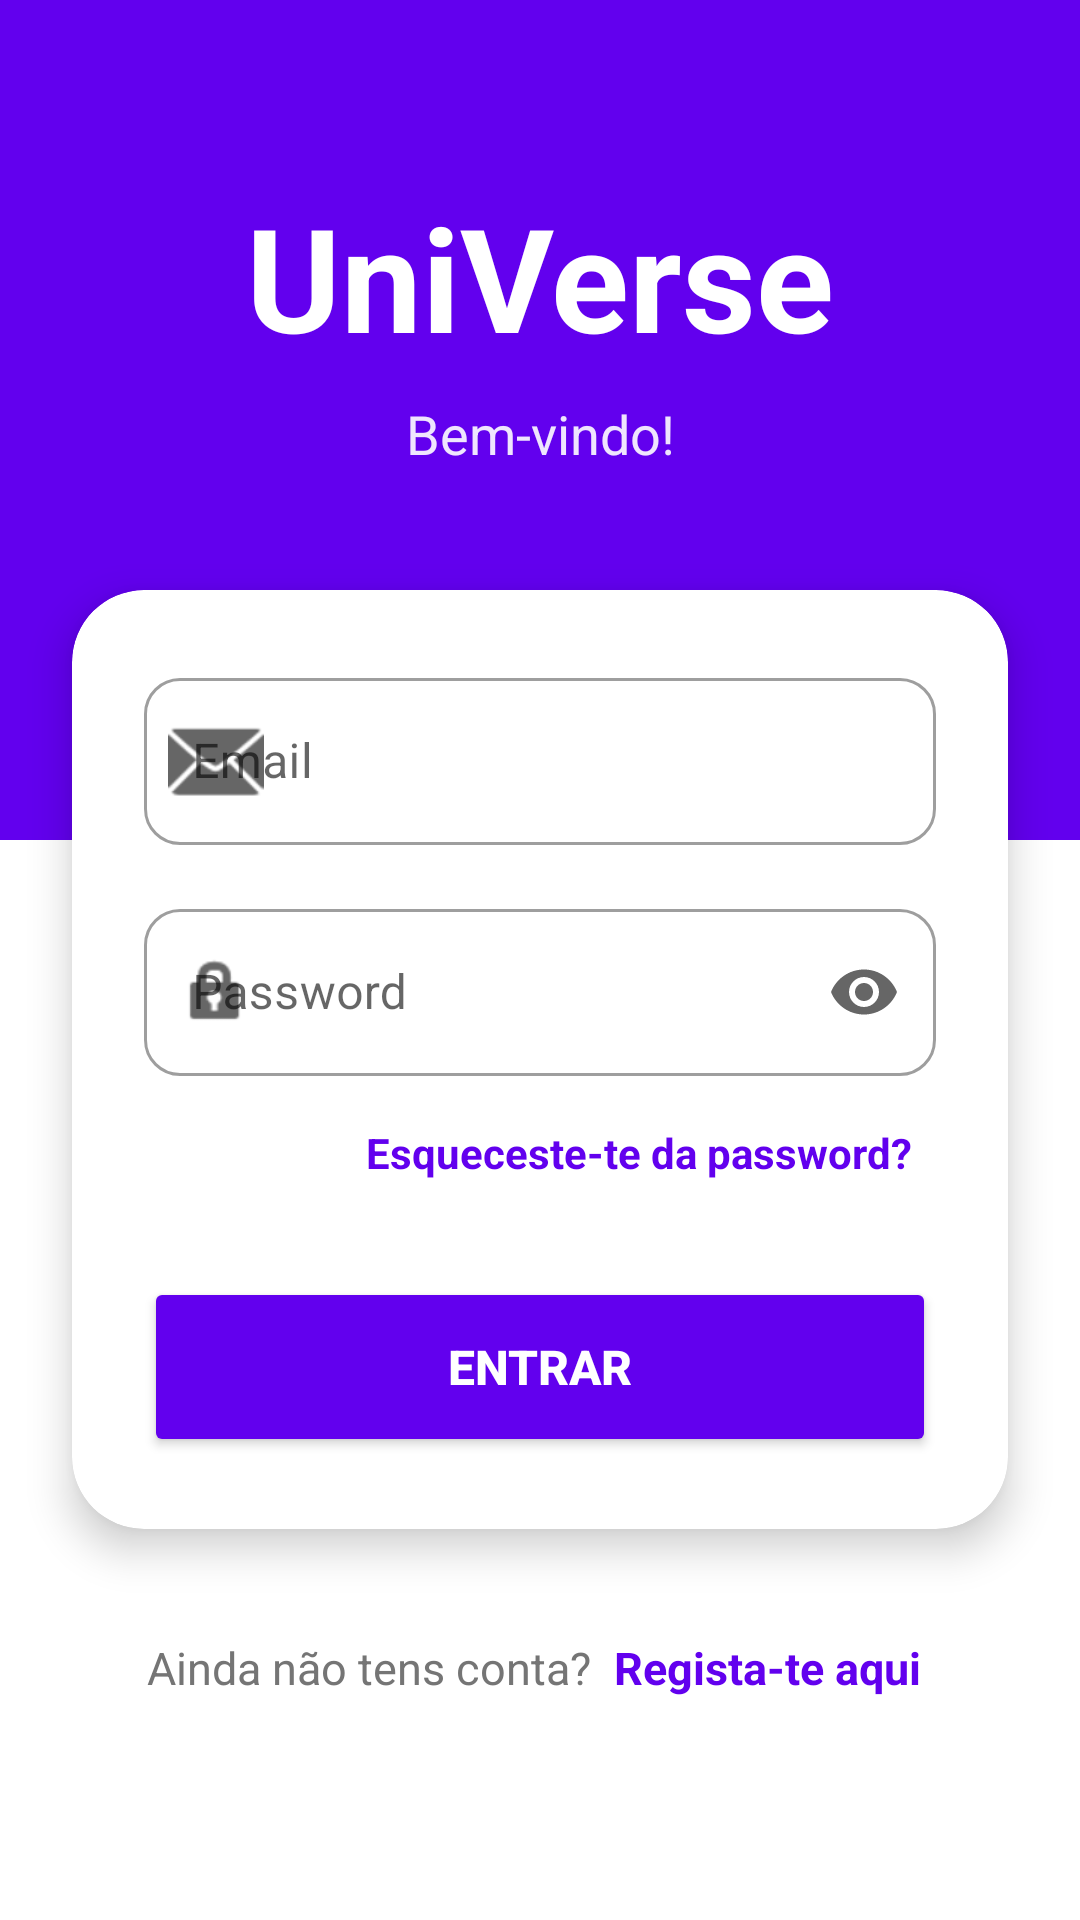

This screen was rendered from an Android layout file. Write that file and the resources it references.
<!-- AndroidManifest.xml: application theme Theme.UniVerse -->
<!-- res/layout/activity_login.xml -->
<?xml version="1.0" encoding="utf-8"?>
<ScrollView xmlns:android="http://schemas.android.com/apk/res/android"
    xmlns:app="http://schemas.android.com/apk/res-auto"
    android:layout_width="match_parent"
    android:layout_height="match_parent"
    android:background="?android:attr/colorBackground"
    android:fillViewport="true"
    android:fitsSystemWindows="true">

    <androidx.constraintlayout.widget.ConstraintLayout
        android:layout_width="match_parent"
        android:layout_height="wrap_content">

        <View
            android:id="@+id/headerBackground"
            android:layout_width="match_parent"
            android:layout_height="280dp"
            android:background="?attr/colorPrimary"
            app:layout_constraintTop_toTopOf="parent" />

        <TextView
            android:id="@+id/tvAppTitle"
            android:layout_width="wrap_content"
            android:layout_height="wrap_content"
            android:layout_marginTop="60dp"
            android:text="UniVerse"
            android:textColor="?attr/colorOnPrimary"
            android:textSize="48sp"
            android:textStyle="bold"
            app:layout_constraintEnd_toEndOf="parent"
            app:layout_constraintStart_toStartOf="parent"
            app:layout_constraintTop_toTopOf="parent" />

        <TextView
            android:id="@+id/tvWelcome"
            android:layout_width="wrap_content"
            android:layout_height="wrap_content"
            android:layout_marginTop="8dp"
            android:alpha="0.9"
            android:text="Bem-vindo!"
            android:textColor="?attr/colorOnPrimary"
            android:textSize="18sp"
            app:layout_constraintEnd_toEndOf="parent"
            app:layout_constraintStart_toStartOf="parent"
            app:layout_constraintTop_toBottomOf="@id/tvAppTitle" />

        <com.google.android.material.card.MaterialCardView
            android:id="@+id/loginCard"
            android:layout_width="match_parent"
            android:layout_height="wrap_content"
            android:layout_marginHorizontal="24dp"
            android:layout_marginTop="40dp"
            app:cardCornerRadius="24dp"
            app:cardElevation="8dp"
            app:cardBackgroundColor="?android:attr/colorBackground"
            app:layout_constraintTop_toBottomOf="@id/tvWelcome"
            app:layout_constraintEnd_toEndOf="parent"
            app:layout_constraintStart_toStartOf="parent">

            <LinearLayout
                android:layout_width="match_parent"
                android:layout_height="wrap_content"
                android:orientation="vertical"
                android:padding="24dp">

                <com.google.android.material.textfield.TextInputLayout
                    android:id="@+id/loginInputEmail"
                    style="@style/Widget.MaterialComponents.TextInputLayout.OutlinedBox"
                    android:layout_width="match_parent"
                    android:layout_height="wrap_content"
                    android:layout_marginBottom="16dp"
                    android:hint="Email"
                    app:boxCornerRadiusBottomEnd="12dp"
                    app:boxCornerRadiusBottomStart="12dp"
                    app:boxCornerRadiusTopEnd="12dp"
                    app:boxCornerRadiusTopStart="12dp"
                    app:startIconDrawable="@android:drawable/ic_dialog_email">


                    <com.google.android.material.textfield.TextInputEditText
                        android:layout_width="match_parent"
                        android:layout_height="wrap_content"
                        android:inputType="textEmailAddress" />
                </com.google.android.material.textfield.TextInputLayout>

                <com.google.android.material.textfield.TextInputLayout
                    android:id="@+id/loginInputPassword"
                    style="@style/Widget.MaterialComponents.TextInputLayout.OutlinedBox"
                    android:layout_width="match_parent"
                    android:layout_height="wrap_content"
                    android:layout_marginBottom="8dp"
                    android:hint="Password"
                    app:boxCornerRadiusBottomEnd="12dp"
                    app:boxCornerRadiusBottomStart="12dp"
                    app:boxCornerRadiusTopEnd="12dp"
                    app:boxCornerRadiusTopStart="12dp"
                    app:endIconMode="password_toggle"
                    app:startIconDrawable="@android:drawable/ic_lock_idle_lock">

                    <com.google.android.material.textfield.TextInputEditText
                        android:layout_width="match_parent"
                        android:layout_height="wrap_content"
                        android:inputType="textPassword" />
                </com.google.android.material.textfield.TextInputLayout>

                <TextView
                    android:id="@+id/tvForgotPassword"
                    android:layout_width="wrap_content"
                    android:layout_height="wrap_content"
                    android:layout_gravity="end"
                    android:layout_marginBottom="24dp"
                    android:padding="8dp"
                    android:text="Esqueceste-te da password?"
                    android:textColor="?attr/colorPrimary"
                    android:textStyle="bold" />

                <Button
                    android:id="@+id/btnLogin"
                    android:layout_width="match_parent"
                    android:layout_height="60dp"
                    android:backgroundTint="?attr/colorPrimary"
                    android:text="ENTRAR"
                    android:textColor="?attr/colorOnPrimary"
                    android:textSize="16sp"
                    android:textStyle="bold"
                    app:cornerRadius="16dp" />

                <ProgressBar
                    android:id="@+id/loginProgressBar"
                    android:layout_width="wrap_content"
                    android:layout_height="wrap_content"
                    android:layout_gravity="center"
                    android:layout_marginTop="16dp"
                    android:visibility="gone" />

            </LinearLayout>
        </com.google.android.material.card.MaterialCardView>

        <LinearLayout
            android:layout_width="wrap_content"
            android:layout_height="wrap_content"
            android:layout_marginTop="32dp"
            android:layout_marginBottom="32dp"
            android:orientation="horizontal"
            app:layout_constraintEnd_toEndOf="parent"
            app:layout_constraintStart_toStartOf="parent"
            app:layout_constraintTop_toBottomOf="@id/loginCard">

            <TextView
                android:layout_width="wrap_content"
                android:layout_height="wrap_content"
                android:text="Ainda não tens conta? "
                android:textColor="?android:attr/textColorSecondary"
                android:textSize="15sp" />

            <TextView
                android:id="@+id/textGoToRegister"
                android:layout_width="wrap_content"
                android:layout_height="wrap_content"
                android:padding="4dp"
                android:text="Regista-te aqui"
                android:textColor="?attr/colorPrimary"
                android:textStyle="bold"
                android:textSize="15sp" />
        </LinearLayout>

    </androidx.constraintlayout.widget.ConstraintLayout>
</ScrollView>
<!-- resources referenced by this layout -->
<resources>
  <style name="Theme.UniVerse" parent="Theme.MaterialComponents.DayNight.NoActionBar">
          <item name="colorPrimary">@color/purple_500</item>
          <item name="colorPrimaryVariant">@color/purple_700</item>
          <item name="colorOnPrimary">@color/white</item>
  
          <item name="colorSecondary">@color/teal_200</item>
          <item name="colorSecondaryVariant">@color/teal_700</item>
          <item name="colorOnSecondary">@color/black</item>
  
          <item name="android:statusBarColor">?attr/colorPrimaryVariant</item>
  
          <item name="android:textColorSecondary">@color/text_secondary</item>
      </style>
  <color name="purple_500">#FF6200EE</color>
  <color name="purple_700">#FF3700B3</color>
  <color name="white">#FFFFFFFF</color>
  <color name="teal_200">#FF03DAC5</color>
  <color name="teal_700">#FF018786</color>
  <color name="black">#FF000000</color>
  <color name="text_secondary">#757575</color>
</resources>
